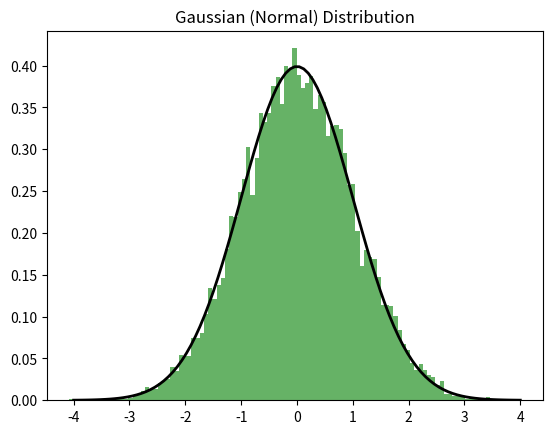

Recreate this plot in Python.
import numpy as np
import matplotlib.pyplot as plt

# Parameters: Mean = 0, Standard Deviation = 1
mu, sigma = 0, 1 
samples = np.random.normal(mu, sigma, 10000)

# Plotting the histogram to see the 'Bell'
plt.hist(samples, bins=100, density=True, alpha=0.6, color='g')

# Plotting the theoretical curve
x = np.linspace(-4, 4, 100)
p = (1 / (sigma * np.sqrt(2 * np.pi))) * np.exp(-0.5 * ((x - mu) / sigma)**2)
plt.plot(x, p, 'k', linewidth=2)
plt.title("Gaussian (Normal) Distribution")
plt.show()